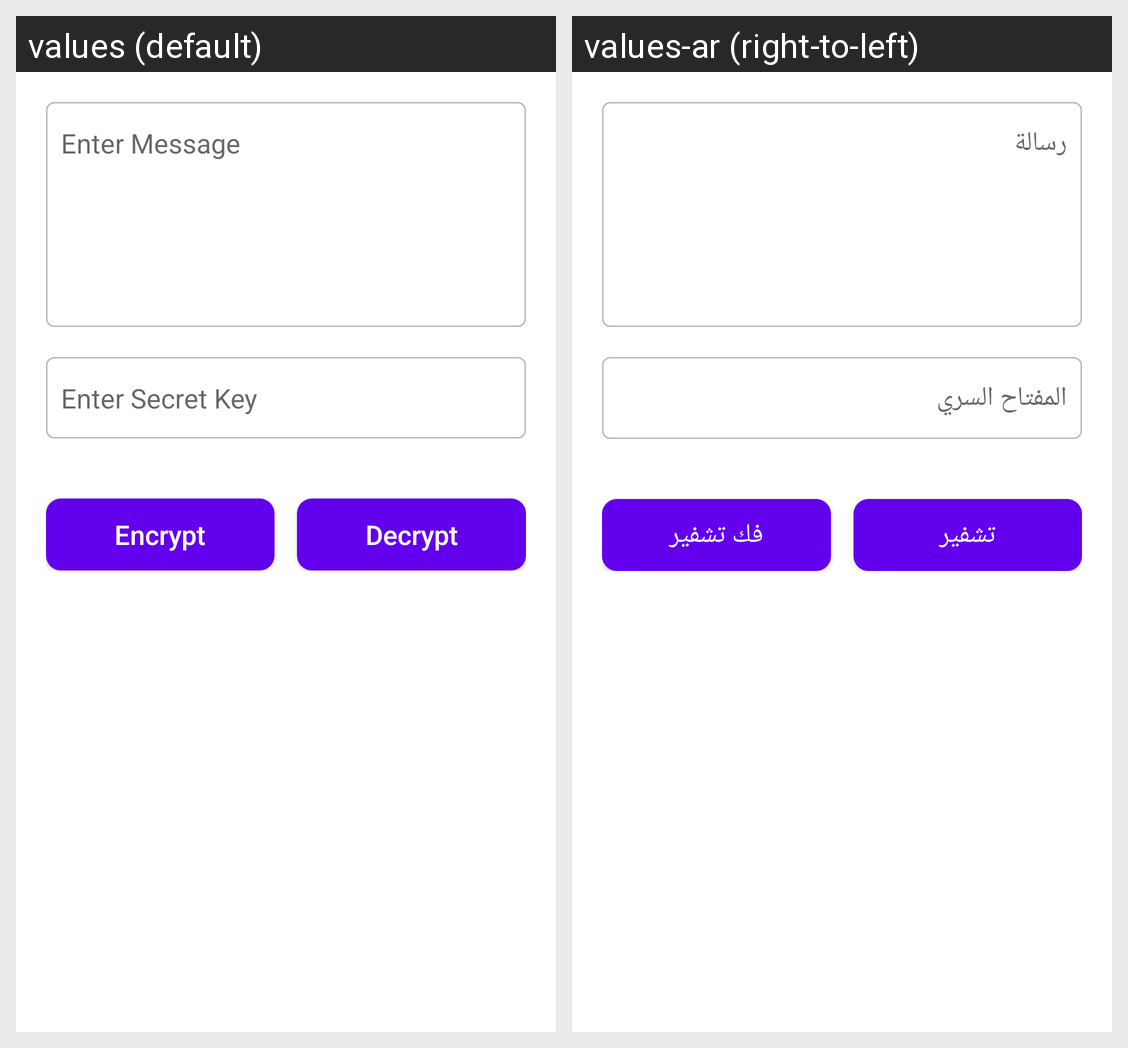

Locale-by-locale string values for the Android screen shown in this grid:
Android screen res/layout/fragment_encrypt_decrypt.xml rendered under 2 locales, left to right: values (default), values-ar (right-to-left). Device: Nexus 5 (rendered at 1080×1920; each locale shown at half size, 540×960, under a caption strip naming it); theme Theme.DemoApplication.
Strings drawn on this screen, with the default value and each locale's value (text and hints the layout hard-codes, and strings that could not be matched under every locale, appear in the picture but are not listed):

str_message
  values: Enter Message
  values-ar: رسالة

str_secret_key
  values: Enter Secret Key
  values-ar: المفتاح السري

str_encrypt
  values: Encrypt
  values-ar: تشفير

str_decrypt
  values: Decrypt
  values-ar: فك تشفير
